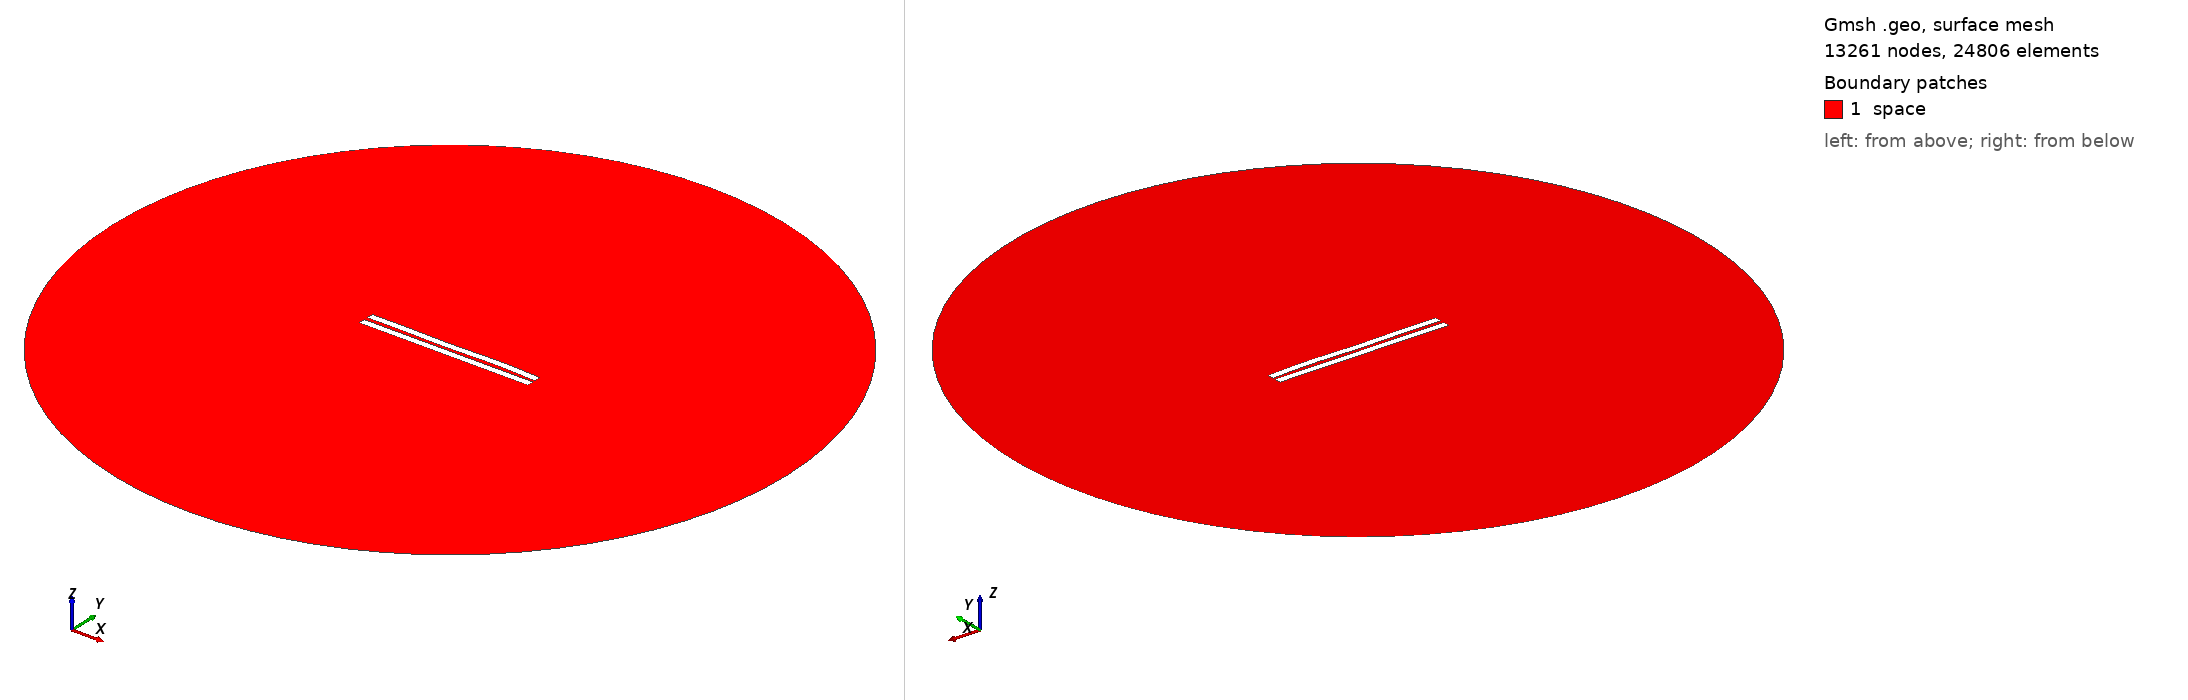

Gmsh geometry script, surface-meshed: 13261 nodes, 24806 surface elements. Boundary patches (legend numbers): 1 space. Left view from above one corner, right view from below the opposite corner. Legend entries are the model's physical surfaces. The drawing asked Gmsh for element sizes between 1% and 20% of the model's largest extent; the script's own settings can give other sizes.

=== 2555.geo (drawn) ===
//---------------------------------------
// Geometry kernel
//---------------------------------------

SetFactory("OpenCASCADE");



//---------------------------------------
// Parameters of the geometry
//---------------------------------------

// Overetch of the upper plate
overetch = 0.0;

// Distance between the plates
distance = 2.5;

// Discretization over the x axis (for the deformation)
nx = 50; 

// Length of the plate
L = 100 - overetch; 

// Number of modes
n = 4; 

// 1st mode coefficient
coeff(1) = -0.15;
beta(1) = 0.596864 * 3.1415926535 / L;

// 2nd mode coefficient
coeff(2) = 0.0;
beta(2) = 1.49418 * 3.1415926535 / L;

// 3rd mode coefficient
coeff(3) = -0.15;
beta(3) = 2.50025 * 3.1415926535 / L;

// 4th mode coefficient
coeff(4) = 0.15;
beta(4) = 3.49999 * 3.1415926535 / L;



//---------------------------------------
// Upper plate (deformed rectangle)
//---------------------------------------

// Coordiantes of the upper plate
xmin = -50;
xmax = 50 - overetch;

// Height of the upper plate
yheight = 4 - 2 * overetch;

// Indexes of the points
UpperID[] = {};
LowerID[] = {};
LeftID[] = {};
RightID[] = {};

// Point index
p = 1;

// Horizontal edges
For i In {1:nx}
    x = xmin + (i-1)*(xmax - xmin)/(nx-1);

    y_bottom = distance / 2 + overetch;
    For j In {1:n}
        C = (Cosh(beta(j)*L) + Cos(beta(j)*L)) / (Sinh(beta(j)*L) + Sin(beta(j)*L));
        y_bottom  = y_bottom + coeff(j) * (Cosh(beta(j)*(x+50)) - Cos(beta(j)*(x+50)) - C * (Sinh(beta(j)*(x+50)) - Sin(beta(j)*(x+50))));
    EndFor

    y_top = y_bottom + yheight;

    Point(p) = {x, y_top, 0, 1.0};
    UpperID[i] = p;
    p = p + 1;

    Point(p) = {x, y_bottom, 0, 1.0};
    LowerID[i] = p;
    p = p + 1;
EndFor

// Create point lists
UpperPts[] = {}; LowerPts[] = {};
For i In {1:nx}
  UpperPts[] += {UpperID[i]};
  LowerPts[] += {LowerID[i]};
EndFor

// Build splines
Spline(1) = {UpperPts[]};
Spline(2) = {LowerPts[]};
Line(3) = {LowerPts[nx-1], UpperPts[nx-1]};
Line(4) = {LowerPts[0], UpperPts[0]};

// Build the plane surface
Curve Loop(1) = {2, 3, -1, -4};
Plane Surface(1) = {1};



//---------------------------------------
// Lower plate (rectangle)
//---------------------------------------

// Vertices
Point(1001) = {-50, -1, 0, 1.0};
Point(1002) = { 50, -1, 0, 1.0};
Point(1003) = { 50,  -5, 0, 1.0};
Point(1004) = {-50,  -5, 0, 1.0};

// Edges
Line(5) = {1001, 1002};
Line(6) = {1002, 1003};
Line(7) = {1003, 1004};
Line(8) = {1004, 1001};

// Plane surface
Line Loop(2) = {5, 6, 7, 8};
Plane Surface(2) = {2}; 



//---------------------------------------
// Outer (fictious) boundary
//---------------------------------------

// Points
Point(1005) = {0, 0, 0};       // Center
Point(1006) = {200, 0, 0};     // Start point
Point(1007) = {0, 200, 0};     // 90 degrees
Point(1008) = {-200, 0, 0};    // 180 degrees
Point(1009) = {0, -200, 0};    // 270 degrees

// Circle arcs (each needs start, center, end)
Circle(9) = {1006, 1005, 1007};
Circle(10) = {1007, 1005, 1008};
Circle(11) = {1008, 1005, 1009};
Circle(12) = {1009, 1005, 1006};

// Plane surface for the entire domain
Curve Loop(3) = {9, 10, 11, 12};
Surface(3) = {3};

// Subtract the plates from the whole domain to obtain the actual domain where we want to solve the equations
BooleanDifference{ Surface{3}; Delete; }{ Surface{1}; Surface{2}; Delete; }




//---------------------------------------
// Transfinite Lines/Curves
//---------------------------------------

// Set the number of points on the boundaries
r = 7;

// Plates
Transfinite Curve {1, 2} = 50*r Using Progression 1;
Transfinite Curve {3, 4} = 2*r Using Progression 1;
Transfinite Line {5, 7} = 50*r Using Progression 1;
Transfinite Line {6, 8} = 2*r Using Progression 1;

// Outer boundary
Transfinite Line {9, 10, 11, 12} = 20 Using Progression 1;



//---------------------------------------
// Physical groups
//---------------------------------------                

// Physical curves (boundaries)
Physical Line("force_segment", 10) = {2};
Physical Line("upper_plate", 11) = {1, 3, 4};
Physical Line("lower_plate", 12) = {5, 6, 7, 8};
Physical Line("boundary", 20) = {9, 10, 11, 12};

// Physical Surfaces
Physical Surface("space", 30) = {3};



//---------------------------------------
// 6. Generate the Mesh
//---------------------------------------

// 2D mesh generation
Mesh 2;
